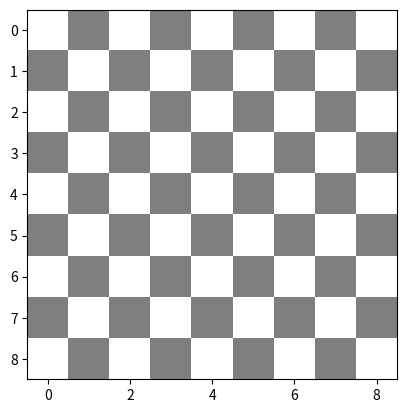

This chart was generated by the following Python code: (Note: this script raises an exception after producing the figure.)
import matplotlib.pyplot as plt
import numpy as np
from time import sleep
import json

pieces_tuple = (
       (0,0,0,'t','1'),
       (1,0,0,'t','1'),
       (2,0,3,'d','1'),
       (3,0,0,'b','1'),
       (4,0,0,'k','1'),
       (5,0,0,'l','1'),
       (6,0,0,'d','1'),
       (7,0,3,'t','1'),
       (8,0,3,'t','1'),
       (0,1,3,'t','1'),
       (1,1,0,'b','1'),
       (2,1,0,'b','1'),
       (3,1,0,'b','1'),
       (4,1,0,'b','1'),
       (5,1,2,'s','1'),
       (6,1,0,'b','1'),
       (7,1,0,'b','1'),
       (8,1,0,'t','1'),

       (0,8,1,'t','2'),
       (1,8,1,'t','2'),
       (2,8,0,'d','2'),
       (3,8,2,'l','2'),
       (4,8,2,'k','2'),
       (5,8,2,'b','2'),
       (6,8,3,'d','2'),
       (7,8,2,'t','2'),
       (8,8,2,'t','2'),
       (0,7,2,'t','2'),
       (1,7,2,'b','2'),
       (2,7,2,'b','2'),
       (3,7,0,'s','2'),
       (4,7,2,'b','2'),
       (5,7,2,'b','2'),
       (6,7,2,'b','2'),
       (7,7,2,'b','2'),
       (8,7,1,'t','2'),
)

pieces = [list(p) for p in pieces_tuple]
dead_list = []
beams = [] #If beams are not needed this may cancel

#Visualization Function is below decrease time variable to make it faster
#If fire action is a loop or recursive, by adding each beam to beams make them visual
#Add display function at end of each loop or recursive in the fire action to make it work
fig, ax = plt.subplots()

def display(fig, ax, pieces, beams, time):
    board = np.zeros((9,9,3))
    board += 0.5 
    board[::2, ::2] = 1 
    board[1::2, 1::2] = 1 

    ax.imshow(board, interpolation='nearest')

    extent = np.array([-0.4, 0.4, -0.4, 0.4]) 
    for p in pieces:
        ax.imshow(np.rot90(plt.imread('graphics/' + p[3] + p[4] + '.png'), -p[2]), extent=extent + [p[0], p[0], p[1], p[1]])

    for b in beams:
        ax.imshow(np.rot90(plt.imread('graphics/laser_beam.png'), b[2]), extent=extent + [b[0], b[0], b[1], b[1]])

    ax.set(xticks=[], yticks=[])
    ax.axis('image')
    plt.pause(time)
    ax.clear()

def ok2fire(player, pieces):
    for p in pieces:
        if p[3] == 'l' and p[4] == player:
            return True
    return False

def move_location(x,y,direction):
    if direction == 0:
        y += 1
    if direction == 1:
        x += 1
    if direction == 2:
        y += -1
    if direction == 3:
        x += -1
    return x, y

def owner_from_location(player, x, y, pieces):
    for p in pieces:
        if p[0] == x and p[1] == y and p[4] == player:
            return True
    return False
    
def is_free(x, y, pieces):
    for p in pieces:
        if p[0] == x and p[1] == y:
            return False 
    return True
    
def in_boundaries(x ,y):
    if (0 <= x <= 8) and (0 <= y <= 8):
        return True
    return False

def ok2move(player, act, pieces):
    if owner_from_location(player, act[1], act[2], pieces):
        target_x, target_y = move_location(act[1], act[2], act[4])
        if is_free(target_x, target_y, pieces):
            if in_boundaries(target_x, target_y):
                return True
            else:
                print("Target location is not in the chess board")
                return False
        else:
            print("Target location is not free")
            return False
    else:
        print("Player doesn't have a or the piece in given location")
        return False
    
def move(x, y, d, target_x, target_y, pieces):
    for i in range(len(pieces)):
        if pieces[i][0] == x and pieces[i][1] == y:
            pieces[i][0] = target_x
            pieces[i][1] = target_y
            pieces[i][2] = d
            return

def piece_type(x, y, pieces):
    for p in pieces:
        if p[0] == x and p[1] == y:
            return p[3]
    print("Error piece type couldn't found no piece in that location")
    return
    
def is_enemy(player, x, y, pieces):
    for p in pieces:
        if p[0] == x and p[1] == y and p[4] != player:
            return True
    return False

def ok2capture(player, act, pieces):
    if owner_from_location(player, act[1], act[2], pieces):
        piecetype = piece_type(act[1], act[2], pieces) 
        if piecetype == 'k' or piecetype == 'b':
            target_x, target_y = move_location(act[1], act[2], act[4])
            if is_enemy(player, target_x, target_y, pieces):
                if in_boundaries(target_x, target_y):
                    return True
                else:
                    print("Target location is not on the chess board")
                    return False
            else:
                print("Target location is not enemy")
                return False
        else:
            print("This piece cannot capture other pieces")
            return False
    else:
        print("Player doesn't have a or the piece in given location")
        return False

def capture(act, pieces, dead_list):
    target_x, target_y = move_location(act[1], act[2], act[4])
    for p in pieces:
        if p[0] == target_x and p[1] == target_y:
            dead_list.append(p)
            break
    move(act[1], act[2], act[3], target_x, target_y, pieces)
 
def getpiece(x, y, pieces):
    for p in pieces:
        if p[0] == x and p[1] == y:
            return p

def ok2rotate(player, act, pieces):
    if owner_from_location(player, act[1], act[2], pieces):
        orient = getpiece(act[1], act[2], pieces)[2]
        if orient != act[3]:
            return True
        else:
            print("Piece is already in that orientation")
            return False
    else:
        print("Player doesn't have a or the piece in given location")
        return False

def rotate(x, y, d, pieces):
    for i in range(len(pieces)):
        if pieces[i][0] == x and pieces[i][1] == y:
            pieces[i][2] = d
            return

def findlaser(player,pieces):
    for p in pieces:
        if p[3] == 'l' and p[4] == player:
            return p[0], p[1] 

def reverse_dir(direction):
    if direction == 0:
        return 2
    elif direction == 2:
        return 0
    elif direction == 1:
        return 3
    elif direction == 3:
        return 1

def hitside(hitdirect, orient):
    return (hitdirect - orient) % 4

def fire(laser_x, laser_y, d, pieces, dead_list, beams):
    beam_direction = d
    next_x, next_y = move_location(laser_x, laser_y, beam_direction)
    while True:
        if not in_boundaries(next_x, next_y):
            break
        if is_free(next_x, next_y, pieces):
            beams.append([next_x, next_y, beam_direction])   
            next_x, next_y = move_location(next_x, next_y, beam_direction)
        else:
            piece = getpiece(next_x, next_y, pieces)
            hit_direction = reverse_dir(beam_direction)
            hit_side = hitside(hit_direction, piece[2])
            if piece[3] == 't':
                if hit_side == 2 or hit_side == 3:
                    dead_list.append(piece)
                    break
                elif hit_side == 0:
                    beam_direction = (beam_direction - 1) % 4
                    next_x, next_y = move_location(piece[0], piece[1], beam_direction)
                elif hit_side == 1:
                    beam_direction = (beam_direction + 1) % 4
                    next_x, next_y = move_location(piece[0], piece[1], beam_direction)
            elif piece[3] == 'd':
                if hit_side == 0:
                    beam_direction = (beam_direction - 1) % 4
                    next_x, next_y = move_location(piece[0], piece[1], beam_direction)
                elif hit_side == 1:
                    beam_direction = (beam_direction + 1) % 4
                    next_x, next_y = move_location(piece[0], piece[1], beam_direction)
                elif hit_side == 2:
                    beam_direction = (beam_direction - 1) % 4
                    next_x, next_y = move_location(piece[0], piece[1], beam_direction)
                elif hit_side == 3:
                    beam_direction = (beam_direction + 1) % 4
                    next_x, next_y = move_location(piece[0], piece[1], beam_direction)
            elif piece[3] == 'b':
                if hit_side == 0:
                    beam_direction = reverse_dir(beam_direction)
                    next_x, next_y = move_location(piece[0], piece[1], beam_direction)
                else:
                    dead_list.append(piece)
                    break
            elif piece[3] == 'k' or piece[3] == 'l':
                dead_list.append(piece)
                break
            elif piece[3] == 's':
                if hit_side == 2:
                    dead_list.append(piece)
                    break
                elif hit_side == 1:
                    beam_direction = (beam_direction + 1) % 4
                    next_x, next_y = move_location(piece[0], piece[1], beam_direction)
                elif hit_side == 3:
                    beam_direction = (beam_direction - 1) % 4
                    next_x, next_y = move_location(piece[0], piece[1], beam_direction)
                elif hit_side == 0:
                    beam_direction1 = (beam_direction - 1) % 4
                    beam_direction2 = (beam_direction + 1) % 4
                    fire(piece[0], piece[1], beam_direction1, pieces, dead_list, beams)
                    fire(piece[0], piece[1], beam_direction2, pieces, dead_list, beams)
                    break
        display(fig, ax, pieces, beams, 0.01)

def action(player, act, pieces, dead_list, beams):
    if act[0] == 'f':
        if ok2fire(player, pieces):
            laser_x, laser_y = findlaser(player, pieces)
            rotate(laser_x, laser_y, act[1], pieces)
            fire(laser_x, laser_y, act[1], pieces, dead_list, beams)
            return True
        else:
            print("Player unable to fire, player doesn't have laser.")
            print("Try another action!")
            return False
    elif act[0] == 'm':
        if ok2move(player, act, pieces):
            target_x, target_y = move_location(act[1], act[2], act[4])
            move(act[1], act[2], act[3], target_x, target_y, pieces)
            return True
        else:
            print("Player unable to move.")
            print("Try another action!")
            return False
    elif act[0] == 'c':
        if ok2capture(player, act, pieces):
            capture(act, pieces, dead_list)
            return True
        else:
            print("Player unable to capture.")
            print("Try another action!")
            return False
    elif act[0] == 'r':
        if ok2rotate(player, act, pieces):
            rotate(act[1], act[2], act[3], pieces)
            return True
        else:
            print("Player unable to rotate.")
            print("Try another action!")
            return False
    else:
        print("Wrong input for action.")
        return False
 

def changeplayer(player):
    if player == '1':
        return '2'
    return '1'

def end_condition(pieces):
    kings = []
    for p in pieces:
        if p[3] == 'k':
            kings.append(p)
    return kings

raund = 1
player = '1'

display(fig, ax, pieces, beams, 2)

while True:
    state = [raund, player, pieces]
    with open('state.txt', 'w') as f:
        json.dump(state, f)
    sleep(0.25)
    print('Raund: ', raund)
    
    while True: 
        with open('action' + player + '.txt') as f:
            data = json.load(f)
        if len(data) == 2:
            if data[0] == raund:
                act = data[1]
                break
            else:
                sleep(1)
        else:
            sleep(1)

    if act == 'koral': #TEST to break
        break

    if not action(player, act, pieces, dead_list, beams):
        continue

    for d in dead_list:
        if d in pieces:
            pieces.remove(d)
    dead_list = []
    beams = []

    display(fig, ax, pieces, beams, 1)

    kings = end_condition(pieces)
    if len(kings) == 0:
        print("Both kings are dead! Draw!")
        break
    elif len(kings) == 1:
        print("Player " + kings[0][4] + " wins!")
        break
    
    player = changeplayer(player)
    raund += 1
